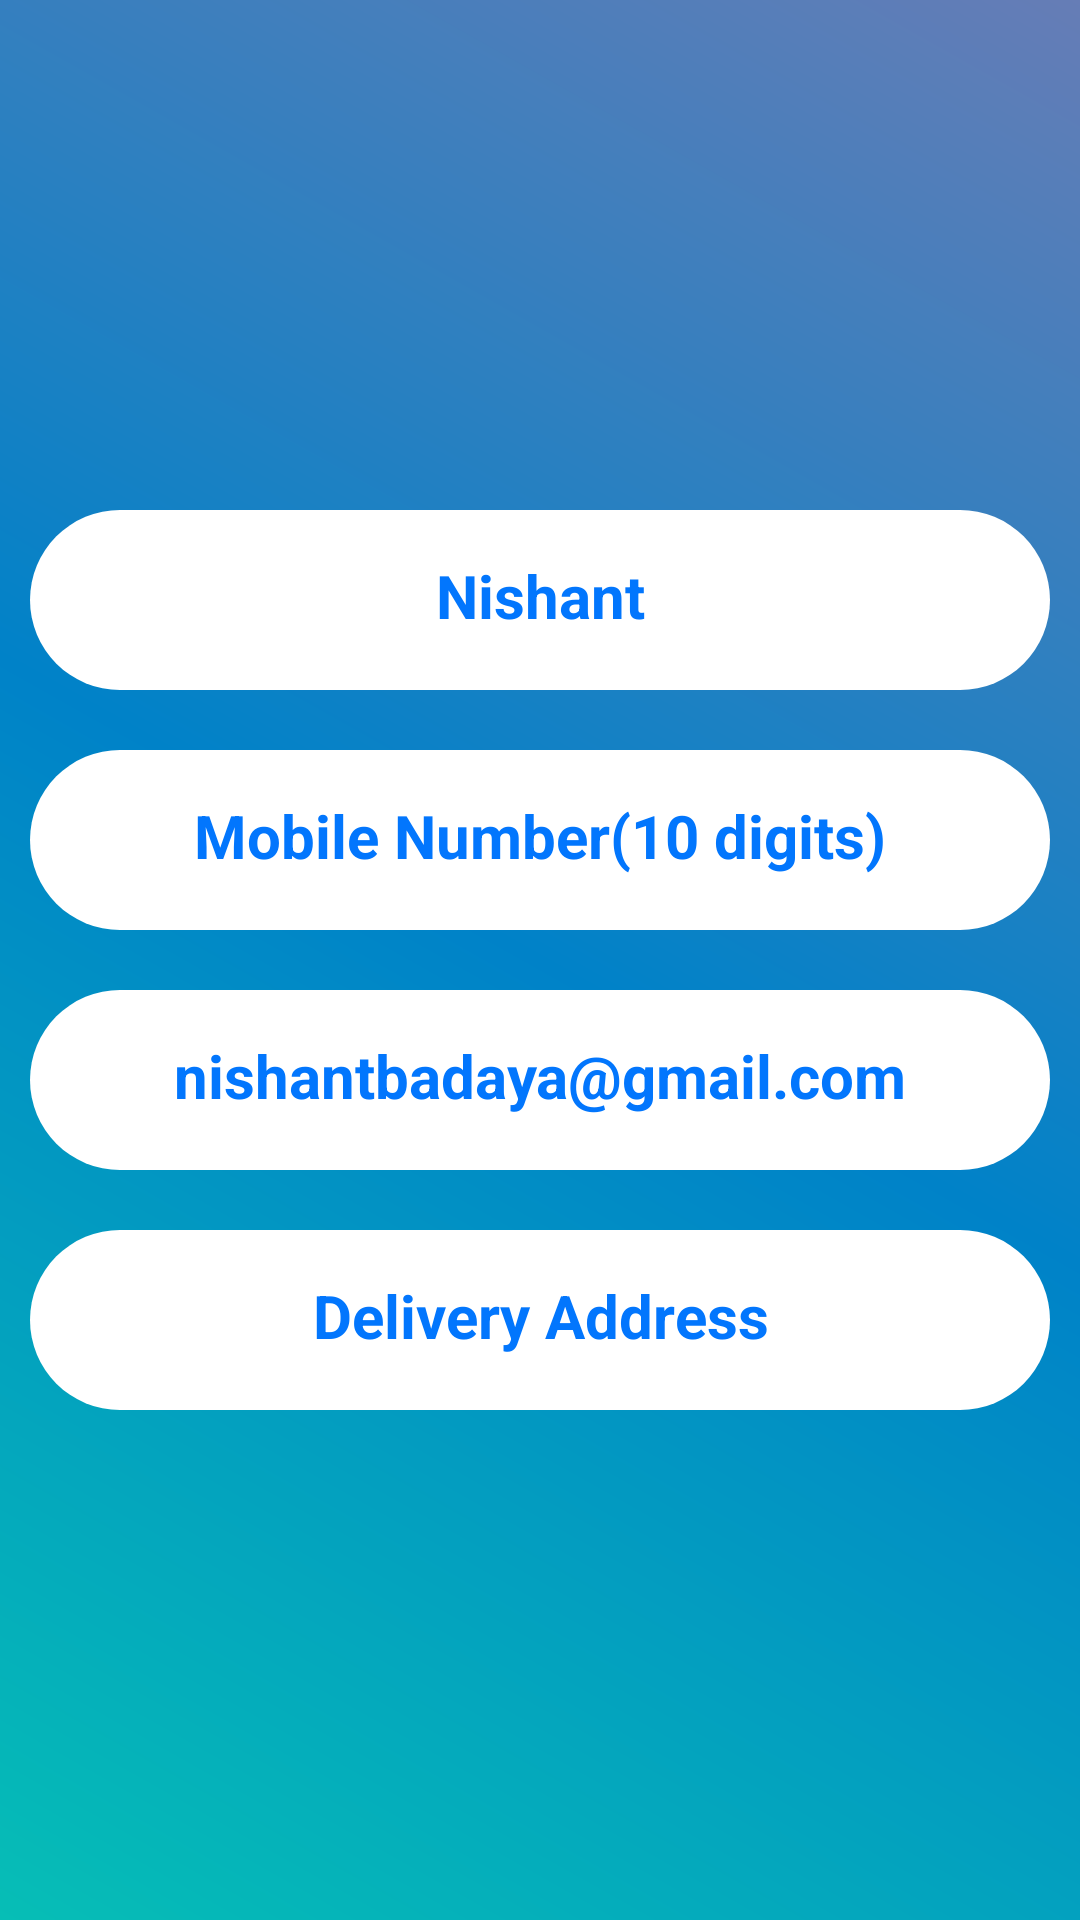

Write the Android layout XML for this screen, with the resource values it uses.
<!-- AndroidManifest.xml: application theme Theme.FoodRunner -->
<!-- res/layout/fragment_my_profile.xml -->
<?xml version="1.0" encoding="utf-8"?>
<RelativeLayout xmlns:android="http://schemas.android.com/apk/res/android"
    xmlns:tools="http://schemas.android.com/tools"
    android:layout_width="match_parent"
    android:layout_height="match_parent"
    android:background="@drawable/gradient">

    <RelativeLayout
        android:layout_width="match_parent"
        android:layout_height="wrap_content"
        android:layout_centerHorizontal="true"
        android:layout_marginTop="10dp">

        <ImageView
            android:id="@+id/icon"
            android:layout_width="150dp"
            android:layout_height="150dp"
            android:layout_centerHorizontal="true"
            android:src="@drawable/man" />

        <TextView
            android:id="@+id/name"
            android:layout_width="350dp"
            android:layout_height="60dp"
            android:layout_below="@+id/icon"
            android:layout_centerHorizontal="true"
            android:layout_margin="10dp"
            android:background="@drawable/rounded_search_edittext"
            android:paddingTop="15dp"
            android:text="Nishant"
            android:textAlignment="center"
            android:textColor="@color/splashColor"
            android:textStyle="bold"
            android:textSize="20sp"
            android:gravity="center_horizontal" />

        <TextView
            android:id="@+id/mobileNo"
            android:layout_width="350dp"
            android:layout_height="60dp"
            android:layout_below="@+id/name"
            android:layout_centerHorizontal="true"
            android:layout_margin="10dp"
            android:background="@drawable/rounded_search_edittext"
            android:paddingTop="15dp"
            android:text="@string/mobile_number_10_digits"
            android:textAlignment="center"
            android:textColor="@color/splashColor"
            android:textStyle="bold"
            android:textSize="20sp"
            android:gravity="center_horizontal" />

        <TextView
            android:id="@+id/email"
            android:layout_width="350dp"
            android:layout_height="60dp"
            android:layout_below="@+id/mobileNo"
            android:layout_centerHorizontal="true"
            android:layout_margin="10dp"
            android:background="@drawable/rounded_search_edittext"
            android:paddingTop="15dp"
            android:text="@string/nishantbadaya_gmail_com"
            android:textAlignment="center"
            android:textColor="@color/splashColor"
            android:textStyle="bold"
            android:textSize="20sp"
            android:gravity="center_horizontal" />

        <TextView
            android:id="@+id/address"
            android:layout_width="350dp"
            android:layout_height="60dp"
            android:layout_below="@+id/email"
            android:layout_centerHorizontal="true"
            android:layout_margin="10dp"
            android:background="@drawable/rounded_search_edittext"
            android:paddingTop="15dp"
            android:text="@string/delivery_address"
            android:textAlignment="center"
            android:textColor="@color/splashColor"
            android:textStyle="bold"
            android:textSize="20sp"
            android:gravity="center_horizontal" />

    </RelativeLayout>


</RelativeLayout>
<!-- resources referenced by this layout -->
<resources>
  <color name="splashColor">#0276FD</color>
  <!-- drawable gradient (drawable) -->
  <?xml version="1.0" encoding="utf-8"?>
  <shape xmlns:android="http://schemas.android.com/apk/res/android"
      android:shape="rectangle">
      <gradient
          android:startColor="#06beb6"
          android:centerColor="#0082c8"
          android:endColor="#667db6"
          android:angle="45"/>
  </shape>
  <!-- drawable rounded_search_edittext (drawable) -->
  <?xml version="1.0" encoding="utf-8"?>
  <shape xmlns:android="http://schemas.android.com/apk/res/android"
      android:shape="rectangle">
  
      <corners android:radius="40dp" />
      <solid android:color="@color/white" />
  
  
  </shape>
  <string name="delivery_address">Delivery Address</string>
  <string name="mobile_number_10_digits">Mobile Number(10 digits)</string>
  <string name="nishantbadaya_gmail_com">nishantbadaya@gmail.com</string>
  <style name="Theme.FoodRunner" parent="Theme.MaterialComponents.DayNight.NoActionBar">
          
          <item name="colorPrimary">@color/purple_500</item>
          <item name="colorPrimaryVariant">@color/splashColor</item>
          <item name="colorOnPrimary">@color/white</item>
          
          <item name="colorSecondary">@color/teal_200</item>
          <item name="colorSecondaryVariant">@color/teal_700</item>
          <item name="colorOnSecondary">@color/black</item>
          
          <item name="android:statusBarColor" tools:targetApi="l">?attr/colorPrimaryVariant</item>
          
      </style>
  <color name="white">#FFFFFFFF</color>
  <color name="purple_500">#FF6200EE</color>
  <color name="teal_200">#FF03DAC5</color>
  <color name="teal_700">#FF018786</color>
  <color name="black">#FF000000</color>
</resources>
